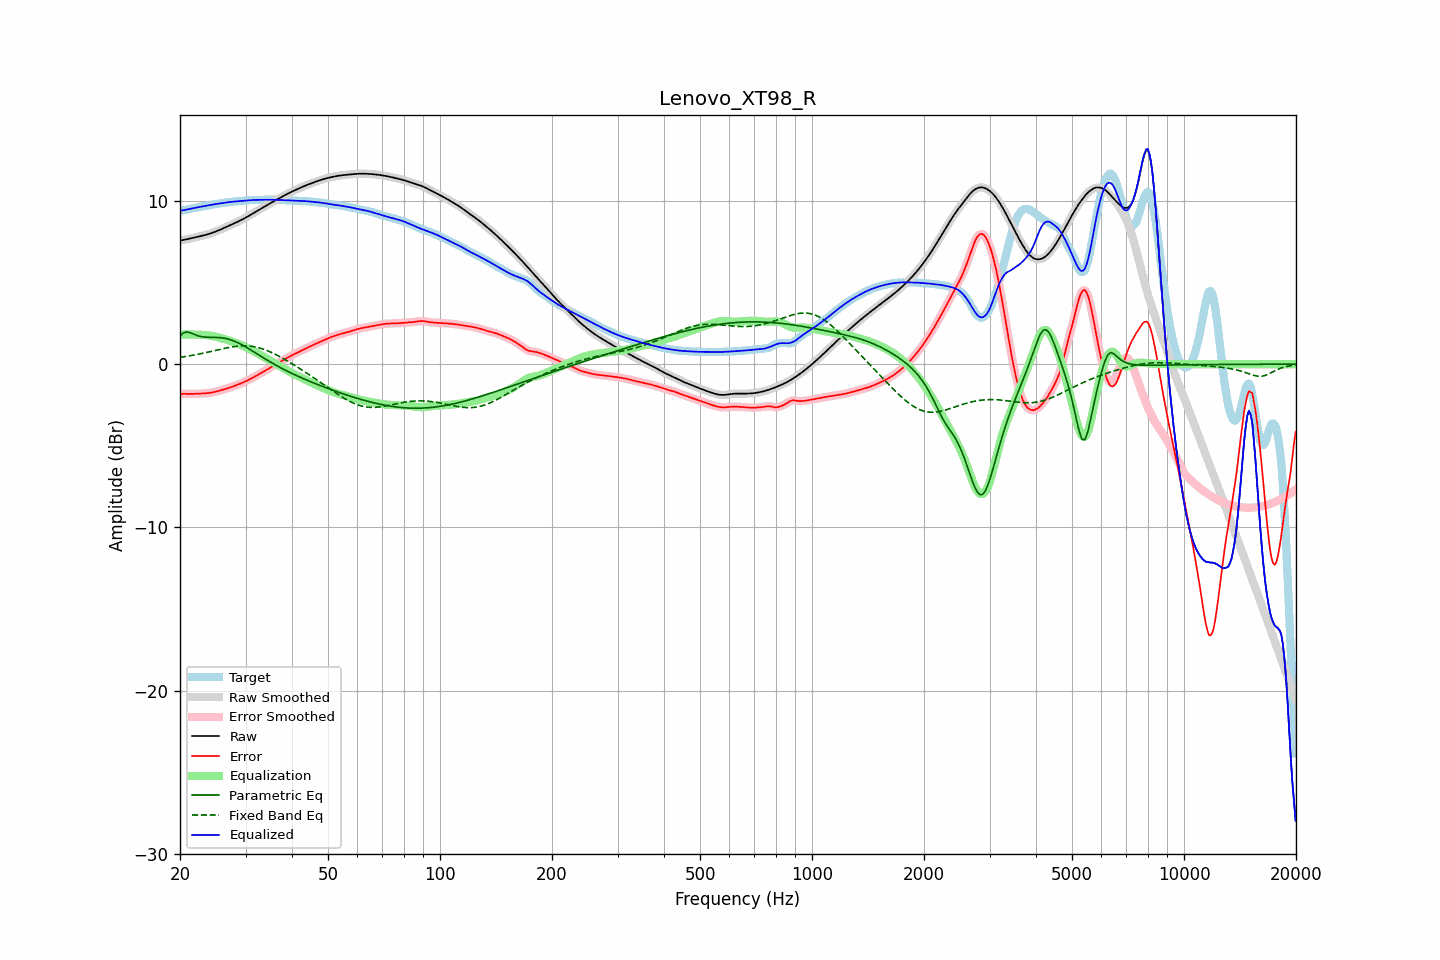

Values plotted in this chart, from the file beside it:
frequency, raw, error, smoothed, error_smoothed, equalization, parametric_eq, fixed_band_eq, equalized_raw, equalized_smoothed, target
20.00, 7.58, -1.83, 7.58, -1.83, 1.82, 1.74, 0.42, 9.40, 9.40, 9.41
20.20, 7.60, -1.82, 7.60, -1.82, 1.82, 1.82, 0.44, 9.42, 9.42, 9.42
20.40, 7.61, -1.82, 7.61, -1.82, 1.82, 1.91, 0.45, 9.44, 9.44, 9.43
20.61, 7.63, -1.81, 7.63, -1.82, 1.82, 1.94, 0.47, 9.45, 9.45, 9.44
20.81, 7.65, -1.82, 7.65, -1.82, 1.82, 1.97, 0.48, 9.47, 9.47, 9.47
21.02, 7.67, -1.82, 7.67, -1.82, 1.82, 1.96, 0.50, 9.49, 9.49, 9.50
21.23, 7.70, -1.82, 7.69, -1.82, 1.82, 1.94, 0.51, 9.52, 9.52, 9.52
21.44, 7.72, -1.82, 7.72, -1.82, 1.82, 1.90, 0.53, 9.54, 9.54, 9.54
21.66, 7.74, -1.82, 7.74, -1.82, 1.82, 1.86, 0.55, 9.56, 9.56, 9.56
21.87, 7.76, -1.82, 7.76, -1.82, 1.82, 1.82, 0.57, 9.58, 9.58, 9.58
22.09, 7.78, -1.81, 7.78, -1.81, 1.81, 1.78, 0.59, 9.60, 9.60, 9.60
22.31, 7.81, -1.81, 7.81, -1.81, 1.81, 1.75, 0.61, 9.62, 9.62, 9.62
22.54, 7.83, -1.80, 7.83, -1.80, 1.81, 1.71, 0.63, 9.63, 9.63, 9.63
22.76, 7.85, -1.80, 7.85, -1.80, 1.80, 1.69, 0.65, 9.65, 9.65, 9.65
22.99, 7.87, -1.80, 7.87, -1.80, 1.80, 1.68, 0.67, 9.67, 9.67, 9.67
23.22, 7.90, -1.79, 7.90, -1.79, 1.79, 1.67, 0.69, 9.69, 9.69, 9.69
23.45, 7.93, -1.78, 7.93, -1.78, 1.78, 1.66, 0.71, 9.71, 9.71, 9.71
23.69, 7.95, -1.77, 7.95, -1.77, 1.77, 1.65, 0.73, 9.73, 9.73, 9.73
23.92, 7.98, -1.76, 7.98, -1.76, 1.76, 1.65, 0.75, 9.74, 9.74, 9.75
24.16, 8.02, -1.75, 8.02, -1.75, 1.75, 1.65, 0.78, 9.76, 9.76, 9.76
24.40, 8.05, -1.73, 8.05, -1.73, 1.73, 1.65, 0.80, 9.78, 9.78, 9.78
24.65, 8.09, -1.71, 8.09, -1.71, 1.71, 1.64, 0.82, 9.80, 9.80, 9.80
24.89, 8.12, -1.69, 8.12, -1.69, 1.69, 1.64, 0.84, 9.81, 9.81, 9.81
25.14, 8.16, -1.67, 8.16, -1.67, 1.67, 1.64, 0.87, 9.83, 9.83, 9.83
25.39, 8.20, -1.64, 8.20, -1.64, 1.64, 1.63, 0.89, 9.84, 9.84, 9.84
25.65, 8.24, -1.61, 8.24, -1.61, 1.61, 1.62, 0.91, 9.86, 9.86, 9.86
25.91, 8.29, -1.58, 8.29, -1.58, 1.59, 1.62, 0.93, 9.87, 9.87, 9.87
26.16, 8.33, -1.56, 8.33, -1.56, 1.56, 1.60, 0.96, 9.89, 9.89, 9.89
26.43, 8.38, -1.52, 8.38, -1.53, 1.53, 1.58, 0.98, 9.90, 9.90, 9.90
26.69, 8.42, -1.49, 8.42, -1.49, 1.49, 1.56, 1.00, 9.91, 9.91, 9.91
26.96, 8.46, -1.46, 8.46, -1.46, 1.46, 1.54, 1.02, 9.93, 9.93, 9.93
27.23, 8.51, -1.43, 8.51, -1.43, 1.43, 1.51, 1.03, 9.94, 9.94, 9.94
27.50, 8.55, -1.40, 8.55, -1.40, 1.40, 1.48, 1.05, 9.95, 9.95, 9.95
27.77, 8.60, -1.36, 8.60, -1.36, 1.36, 1.44, 1.07, 9.96, 9.96, 9.96
28.05, 8.64, -1.33, 8.64, -1.33, 1.33, 1.40, 1.08, 9.97, 9.97, 9.97
28.33, 8.69, -1.29, 8.69, -1.29, 1.29, 1.36, 1.09, 9.98, 9.98, 9.98
28.62, 8.73, -1.25, 8.73, -1.25, 1.25, 1.32, 1.11, 9.99, 9.99, 9.99
28.90, 8.78, -1.21, 8.78, -1.21, 1.21, 1.27, 1.11, 10.00, 10.00, 10.00
29.19, 8.83, -1.17, 8.83, -1.17, 1.17, 1.22, 1.12, 10.00, 10.00, 10.00
29.48, 8.88, -1.13, 8.88, -1.13, 1.13, 1.16, 1.12, 10.01, 10.01, 10.01
29.78, 8.94, -1.09, 8.94, -1.09, 1.09, 1.11, 1.13, 10.02, 10.02, 10.02
30.08, 8.99, -1.04, 8.99, -1.04, 1.04, 1.05, 1.12, 10.03, 10.03, 10.03
30.38, 9.05, -1.00, 9.05, -1.00, 0.99, 0.99, 1.12, 10.04, 10.04, 10.04
30.68, 9.10, -0.95, 9.10, -0.95, 0.95, 0.94, 1.11, 10.05, 10.05, 10.05
30.99, 9.16, -0.90, 9.16, -0.90, 0.90, 0.88, 1.10, 10.05, 10.05, 10.05
31.30, 9.22, -0.85, 9.22, -0.84, 0.84, 0.81, 1.09, 10.06, 10.06, 10.06
31.61, 9.27, -0.79, 9.27, -0.79, 0.79, 0.75, 1.07, 10.06, 10.06, 10.06
31.93, 9.33, -0.74, 9.33, -0.74, 0.74, 0.69, 1.06, 10.07, 10.07, 10.07
32.24, 9.39, -0.68, 9.39, -0.68, 0.68, 0.63, 1.03, 10.07, 10.07, 10.07
32.57, 9.45, -0.62, 9.45, -0.62, 0.62, 0.57, 1.01, 10.07, 10.07, 10.07
32.89, 9.51, -0.57, 9.51, -0.57, 0.57, 0.51, 0.98, 10.07, 10.07, 10.07
33.22, 9.57, -0.51, 9.57, -0.51, 0.51, 0.44, 0.95, 10.08, 10.08, 10.08
33.55, 9.62, -0.45, 9.62, -0.45, 0.45, 0.38, 0.92, 10.08, 10.08, 10.08
33.89, 9.68, -0.40, 9.68, -0.40, 0.40, 0.32, 0.88, 10.08, 10.08, 10.08
34.23, 9.74, -0.34, 9.74, -0.34, 0.34, 0.26, 0.84, 10.08, 10.08, 10.08
34.57, 9.80, -0.28, 9.80, -0.28, 0.28, 0.20, 0.80, 10.08, 10.08, 10.08
34.92, 9.86, -0.22, 9.86, -0.22, 0.22, 0.15, 0.76, 10.08, 10.08, 10.08
35.27, 9.91, -0.17, 9.91, -0.17, 0.17, 0.09, 0.72, 10.08, 10.08, 10.08
35.62, 9.97, -0.11, 9.97, -0.11, 0.11, 0.03, 0.67, 10.08, 10.08, 10.08
35.97, 10.02, -0.05, 10.02, -0.05, 0.05, -0.02, 0.62, 10.08, 10.08, 10.08
... 635 more rows
